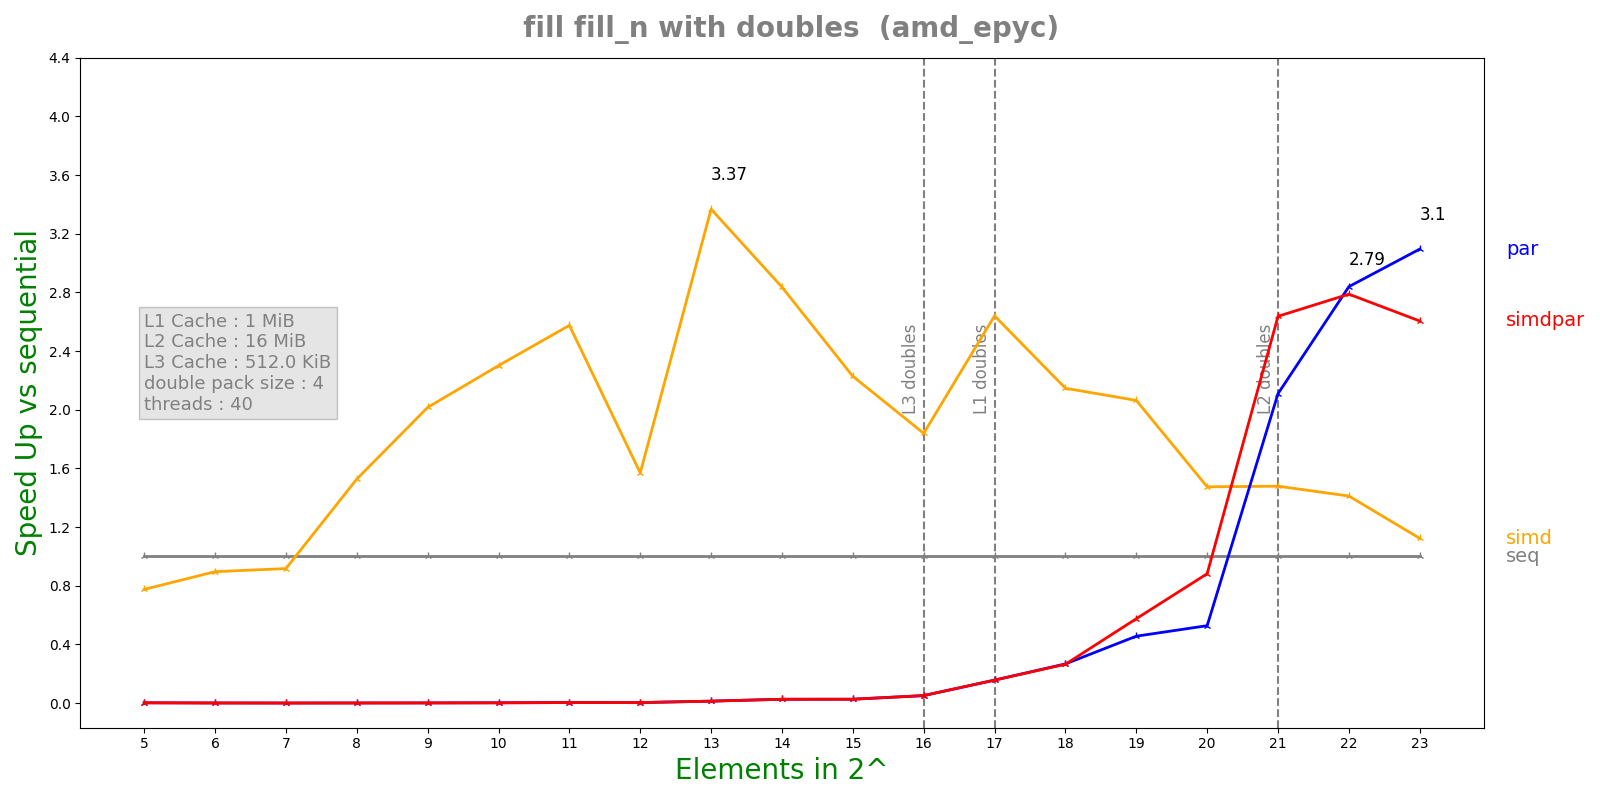

Data behind this chart, as committed beside it:
n, lane, threads, seq, simd, par, simdpar
5, 4, 40, 9.924e-08, 1.2802e-07, 5.45511e-05, 5.57016e-05
6, 4, 40, 9.964e-08, 1.112e-07, 0.0001499, 0.0001474
7, 4, 40, 1.112e-07, 1.2124e-07, 0.0003762, 0.0003785
8, 4, 40, 2.3128e-07, 1.514e-07, 0.0003755, 0.0003778
9, 4, 40, 3.928e-07, 1.9482e-07, 0.0003805, 0.0003842
10, 4, 40, 7.04167e-07, 3.06e-07, 0.0003763, 0.0003804
11, 4, 40, 1.33425e-06, 5.1804e-07, 0.0003826, 0.0003836
12, 4, 40, 1.29525e-06, 8.252e-07, 0.0003867, 0.0003771
13, 4, 40, 5.05642e-06, 1.50124e-06, 0.0003813, 0.0003869
14, 4, 40, 1.01027e-05, 3.5616e-06, 0.0003867, 0.0003895
15, 4, 40, 1.01742e-05, 4.56617e-06, 0.0003853, 0.0003909
16, 4, 40, 2.02302e-05, 1.09968e-05, 0.0003987, 0.0003943
17, 4, 40, 6.27692e-05, 2.37705e-05, 0.0004013, 0.0004012
18, 4, 40, 0.0001069, 4.97955e-05, 0.0004004, 0.0004038
19, 4, 40, 0.0002316, 0.0001122, 0.0005077, 0.0004026
20, 4, 40, 0.0003679, 0.0002495, 0.0006972, 0.0004171
21, 4, 40, 0.001523, 0.00103, 0.0007219, 0.0005775
22, 4, 40, 0.003055, 0.002164, 0.001076, 0.001096
23, 4, 40, 0.004968, 0.004423, 0.001605, 0.001907
